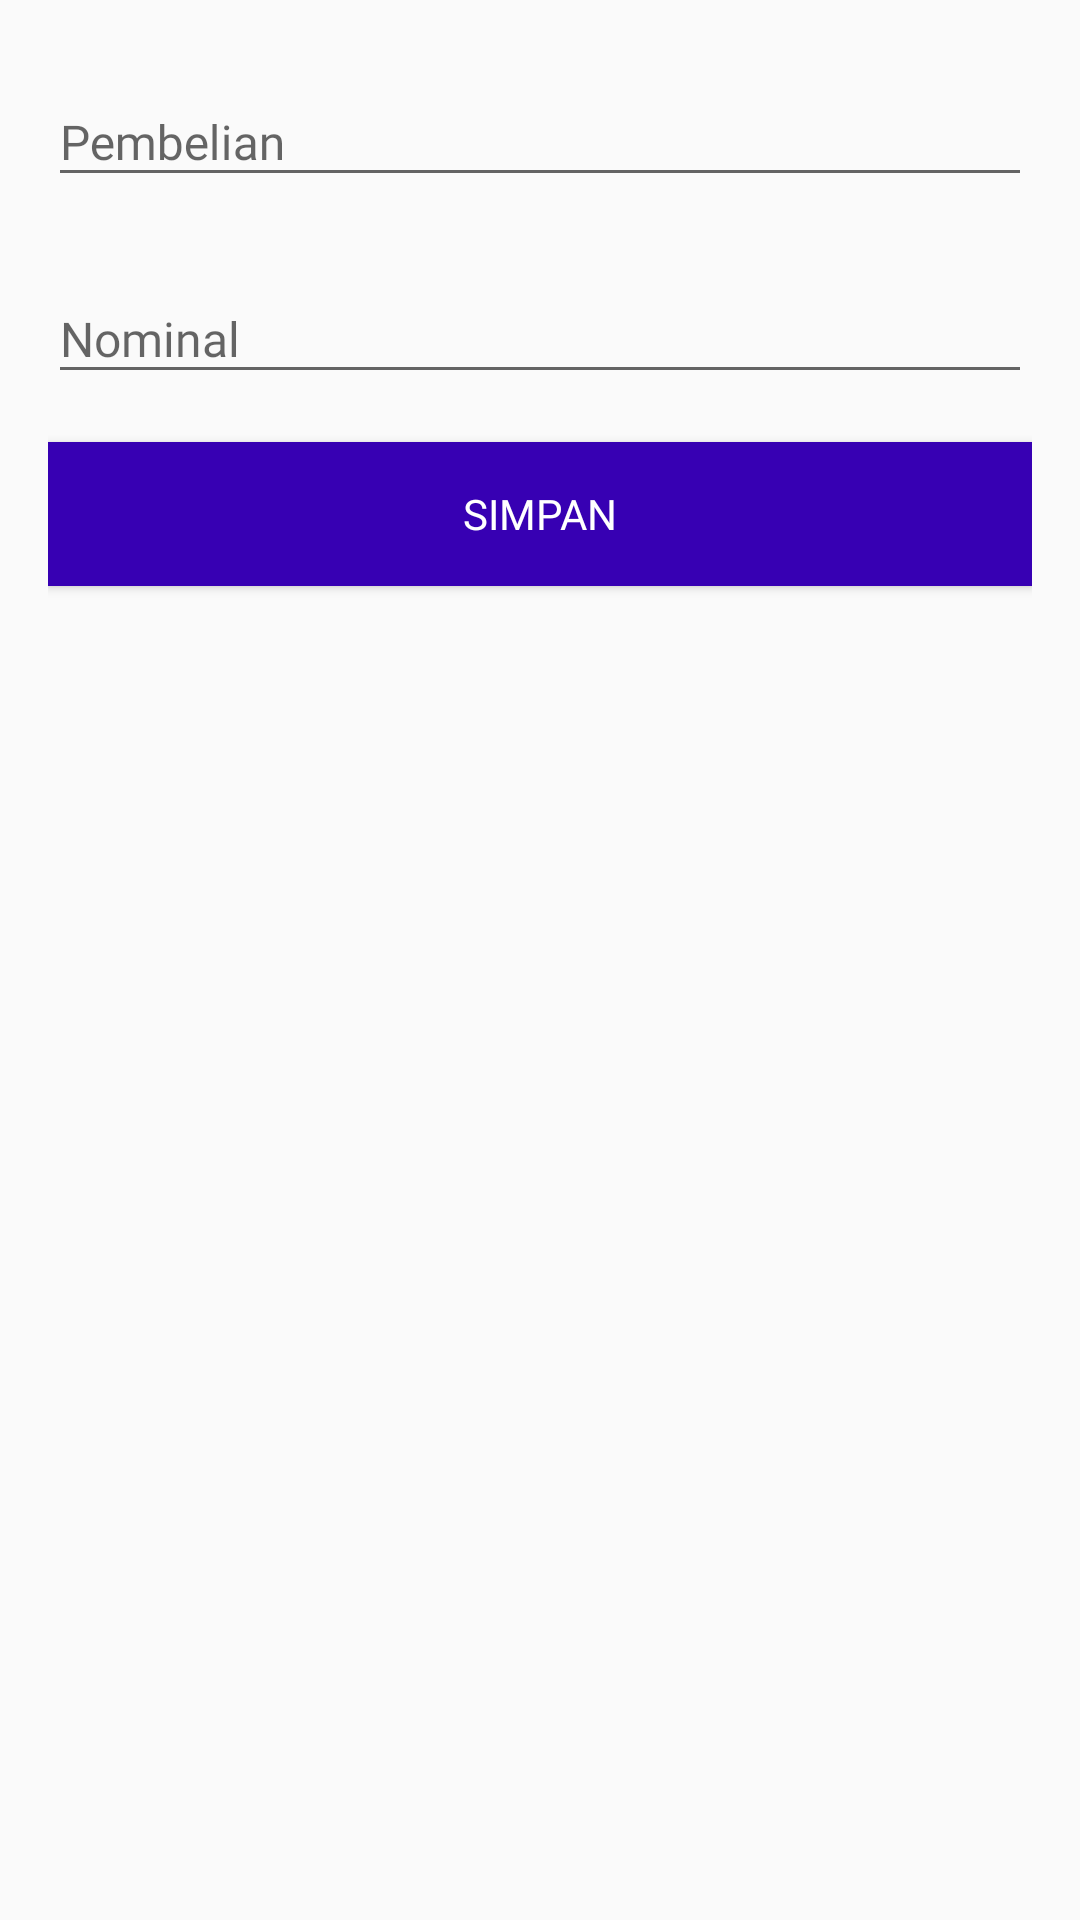

Here is an Android app screen rendered from its layout file. Give the layout XML and the strings, colors and styles it references.
<!-- AndroidManifest.xml: application theme Theme.Design.Light.NoActionBar -->
<!-- res/layout/fragment_dialog_edit.xml -->
<?xml version="1.0" encoding="utf-8"?>
<LinearLayout xmlns:android="http://schemas.android.com/apk/res/android"
    android:layout_width="match_parent"
    android:layout_height="wrap_content"
    android:padding="16dp"
    android:orientation="vertical">

    <com.google.android.material.textfield.TextInputLayout
        android:layout_width="match_parent"
        android:layout_height="wrap_content"
        android:hint="@string/title_pembelian">

        <EditText
            android:id="@+id/etPembelian"
            android:layout_width="match_parent"
            android:layout_height="wrap_content"
            android:fontFamily="@font/notosans_regular"
            android:inputType="textMultiLine"
            android:textColor="@color/primary_text"
            android:textSize="16sp" />
    </com.google.android.material.textfield.TextInputLayout>

    <com.google.android.material.textfield.TextInputLayout
        android:layout_width="match_parent"
        android:layout_height="wrap_content"
        android:layout_marginTop="16dp"
        android:hint="@string/title_nominal">

        <EditText
            android:id="@+id/etNominal"
            android:layout_width="match_parent"
            android:layout_height="wrap_content"
            android:fontFamily="@font/notosans_regular"
            android:inputType="number"
            android:textColor="@color/primary_text"
            android:textSize="16sp" />
    </com.google.android.material.textfield.TextInputLayout>



    <Button
        android:id="@+id/btnSimpan"
        android:layout_width="match_parent"
        android:layout_height="wrap_content"
        android:layout_marginTop="16dp"
        android:background="@color/colorPrimaryDark"
        android:fontFamily="@font/notosans_bold"
        android:text="@string/title_simpan"
        android:textColor="@android:color/white"
        android:textSize="14sp" />
</LinearLayout>
<!-- resources referenced by this layout -->
<resources>
  <color name="colorPrimaryDark">#3700B3</color>
  <color name="primary_text">#E21809</color>
  <string name="title_nominal">Nominal</string>
  <string name="title_pembelian">Pembelian</string>
  <string name="title_simpan">Simpan</string>
</resources>
